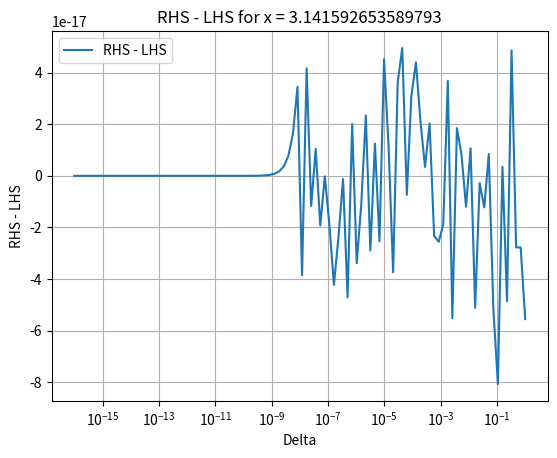
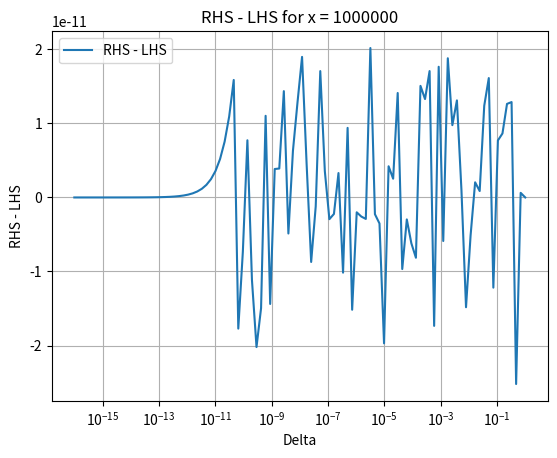

The matplotlib source for these figures, in order:
import numpy as np
import matplotlib.pyplot as plt

# Define the values for delta
delta_values = np.logspace(-16, 0, num=100)

# Define the functions
def lhs(x, delta):
    return np.cos(x + delta) - np.cos(x)

def rhs(x, delta):
    return -2 * np.sin(x + delta / 2) * np.sin(delta / 2)

# Values of x for the two plots
x_values = [np.pi, 10**6]

# Create plots for each x value
for x in x_values:
    lhs_values = lhs(x, delta_values)
    rhs_values = rhs(x, delta_values)
    
    difference = rhs_values - lhs_values
    
    plt.figure()
    plt.plot(delta_values, difference, label="RHS - LHS")
    plt.xscale('log')
    plt.xlabel('Delta')
    plt.ylabel('RHS - LHS')
    plt.title(f'RHS - LHS for x = {x}')
    plt.legend()
    plt.grid(True)
    plt.show()
